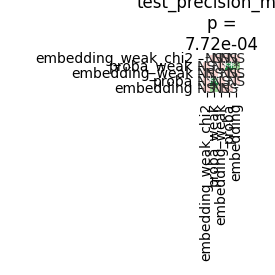

Values plotted in this chart, from the file beside it:
	embedding_weak_chi2	proba_weak	embedding_weak	proba	embedding
embedding_weak_chi2	1.0	0.4971	0.9	0.1154	0.6108
proba_weak	0.4971	1.0	0.6108	0.001	0.02266
embedding_weak	0.9	0.6108	1.0	0.07048	0.4971
proba	0.1154	0.001	0.07048	1.0	0.8378
embedding	0.6108	0.02266	0.4971	0.8378	1.0
